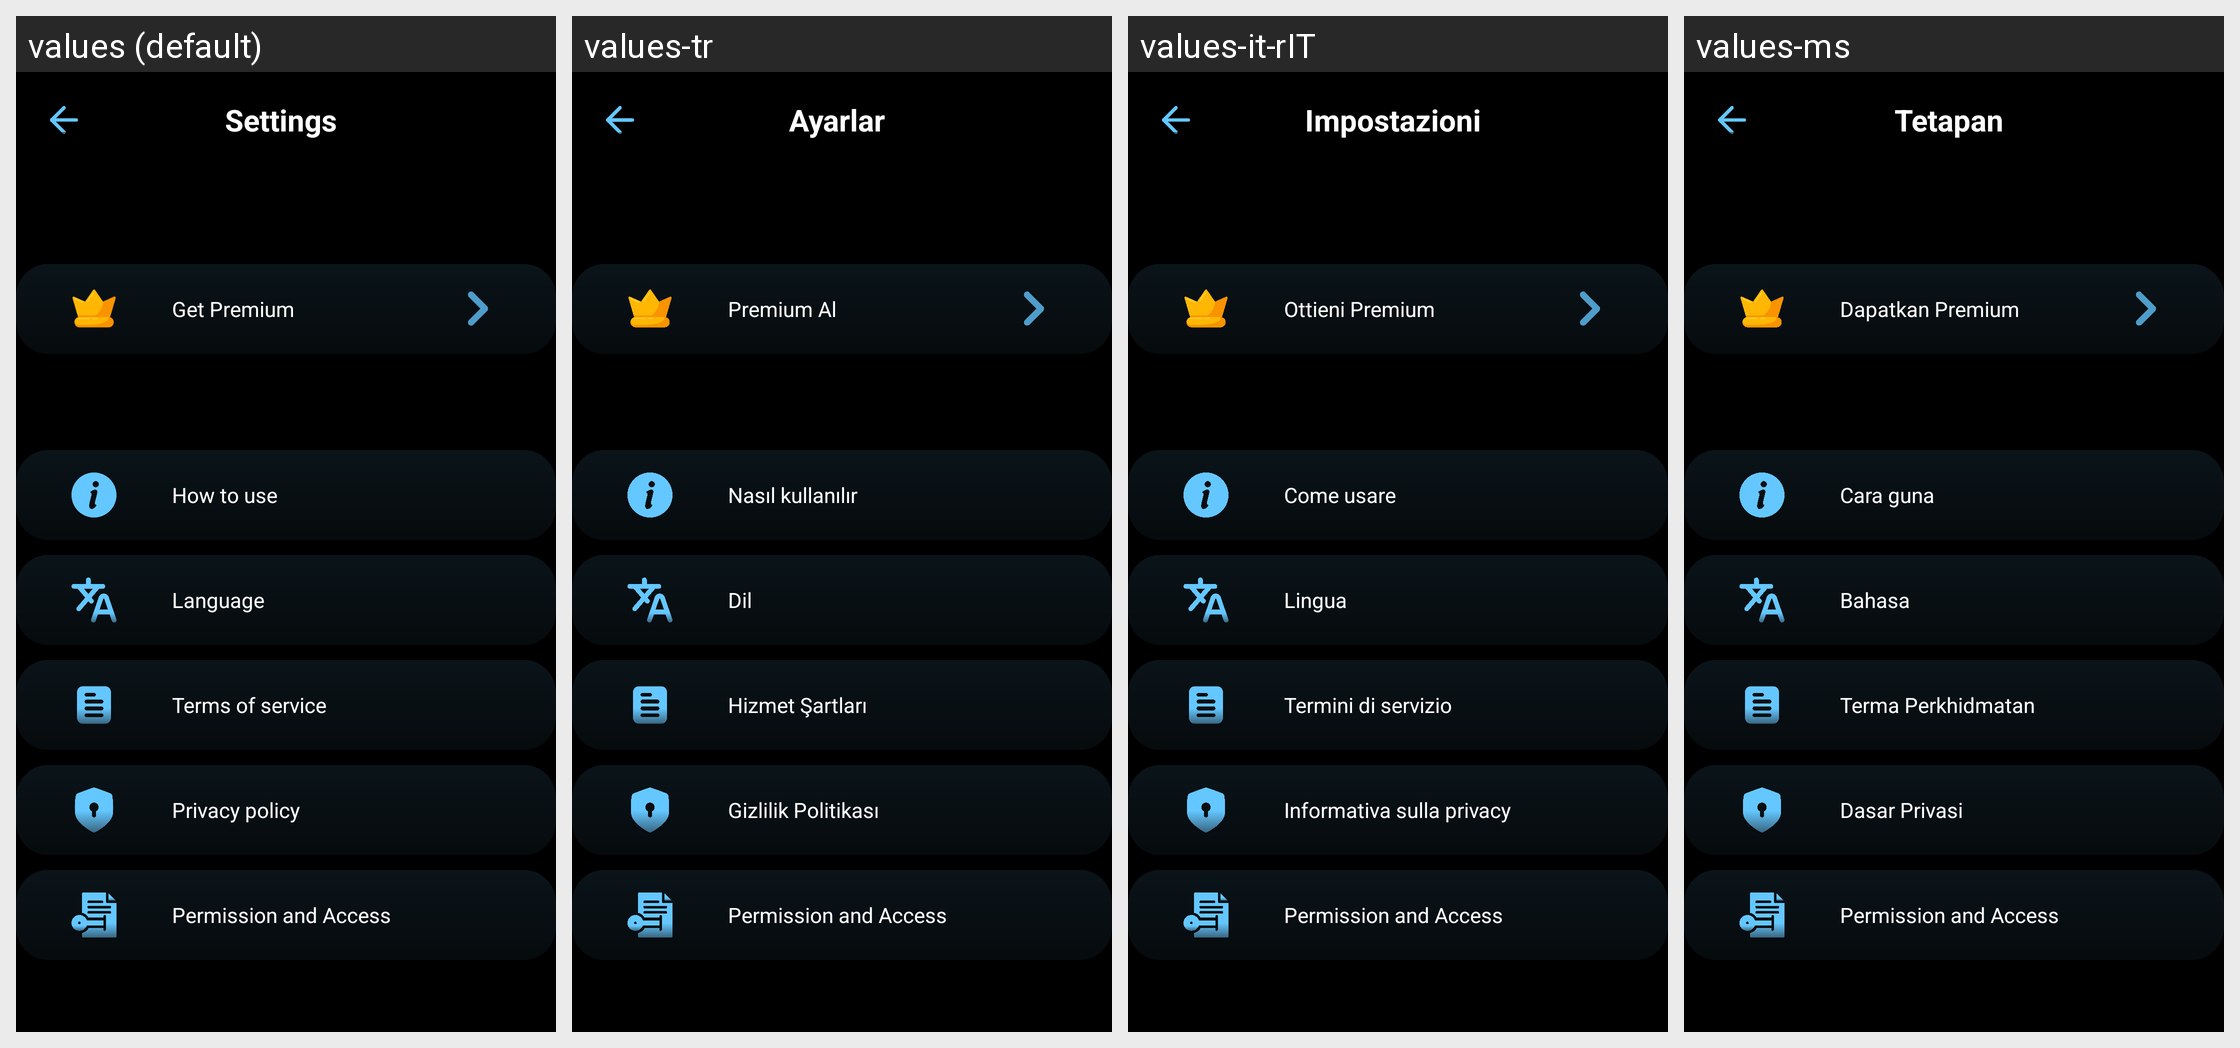

Translations of the strings shown on this Android screen, per locale in the grid:
Android screen res/layout/activity_settings.xml rendered under 4 locales, left to right: values (default), values-tr, values-it-rIT, values-ms. Device: Nexus 5 (rendered at 1080×1920; each locale shown at half size, 540×960, under a caption strip naming it); theme Theme.BatteryAnimation.
Other locales in the repository, not shown: values-ar, values-es-rES, values-fr, values-fr-rFR, values-hi, values-in, values-ja, values-ko, values-ms-rMY, values-phi, values-pt-rPT, values-th, values-tr-rTR, values-vi.
Strings drawn on this screen, with the default value and each locale's value (text and hints the layout hard-codes, and strings that could not be matched under every locale, appear in the picture but are not listed):

setting
  values: Settings
  values-tr: Ayarlar
  values-it-rIT: Impostazioni
  values-ms: Tetapan

get_premium
  values: Get Premium
  values-tr: Premium Al
  values-it-rIT: Ottieni Premium
  values-ms: Dapatkan Premium

how_to_use
  values: How to use
  values-tr: Nasıl kullanılır
  values-it-rIT: Come usare
  values-ms: Cara guna

language
  values: Language
  values-tr: Dil
  values-it-rIT: Lingua
  values-ms: Bahasa

terms_of_service
  values: Terms of service
  values-tr: Hizmet Şartları
  values-it-rIT: Termini di servizio
  values-ms: Terma Perkhidmatan

privacy_policy
  values: Privacy policy
  values-tr: Gizlilik Politikası
  values-it-rIT: Informativa sulla privacy
  values-ms: Dasar Privasi

permission
  values: Permission and Access
  values-tr: Permission and Access  [not translated; the default value is used]
  values-it-rIT: Permission and Access  [not translated; the default value is used]
  values-ms: Permission and Access  [not translated; the default value is used]
